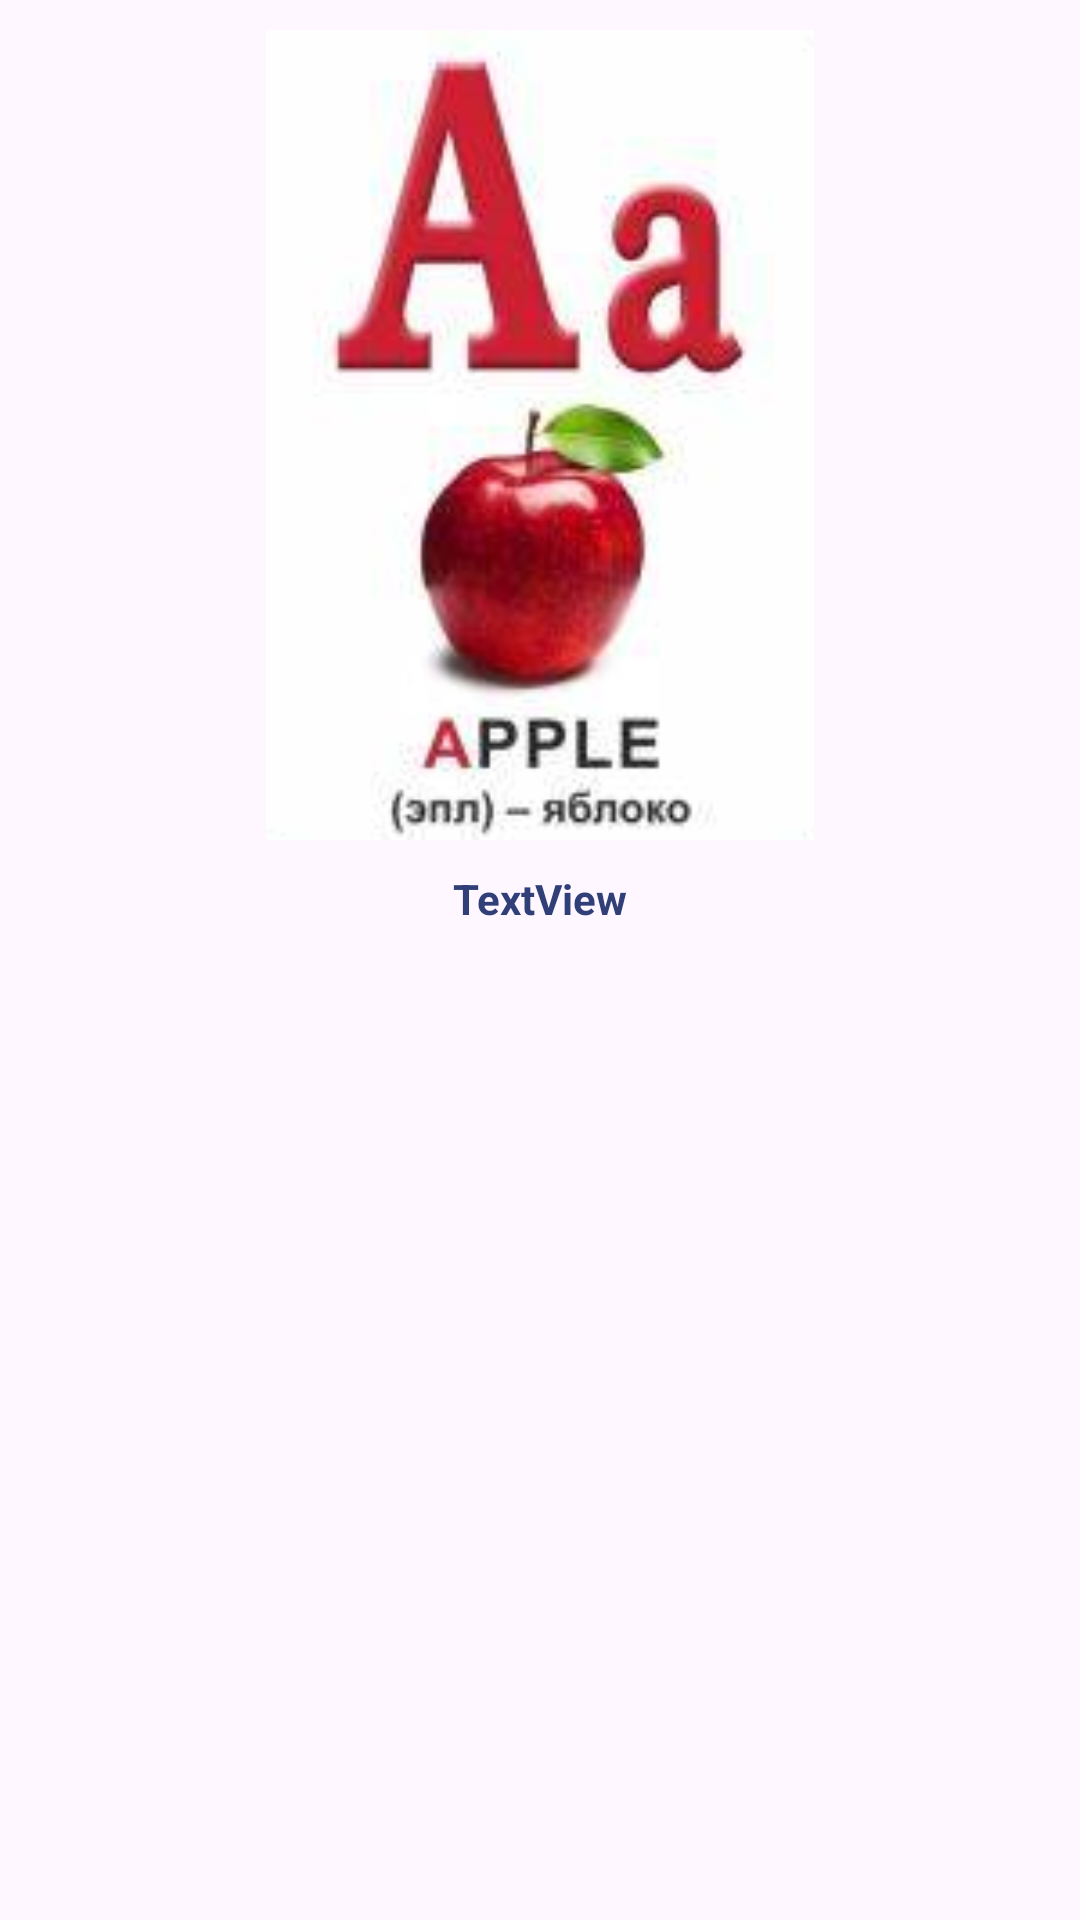

Produce the Android XML layout that renders to this screen, including the resource entries it uses.
<!-- AndroidManifest.xml: application theme Theme.SaifApp5 -->
<!-- res/layout/alpabet_item.xml -->
<?xml version="1.0" encoding="utf-8"?>
<androidx.constraintlayout.widget.ConstraintLayout
    xmlns:android="http://schemas.android.com/apk/res/android"
    xmlns:app="http://schemas.android.com/apk/res-auto"
    xmlns:tools="http://schemas.android.com/tools"
    android:layout_width="match_parent"
    android:layout_height="wrap_content">

    <ImageView
        android:id="@+id/image"
        android:layout_width="250dp"
        android:layout_height="270dp"
        android:layout_marginTop="10dp"
        android:layout_marginStart="10dp"
        android:layout_marginEnd="10dp"
        android:scaleType="fitCenter"
        app:layout_constraintStart_toStartOf="parent"
        app:layout_constraintTop_toTopOf="parent"
        app:layout_constraintEnd_toEndOf="parent"
        android:src="@drawable/a" />

    <TextView
        android:id="@+id/title"
        android:layout_width="wrap_content"
        android:layout_height="wrap_content"
        android:layout_marginTop="10dp"
        android:gravity="center"
        android:paddingBottom="10dp"
        android:text="TextView"
        android:textAlignment="center"
        android:textColor="@color/blue"
        android:textSize="14sp"
        android:textStyle="bold"
        app:layout_constraintEnd_toEndOf="parent"
        app:layout_constraintStart_toStartOf="parent"
        app:layout_constraintTop_toBottomOf="@+id/image" />
</androidx.constraintlayout.widget.ConstraintLayout>
<!-- resources referenced by this layout -->
<resources>
  <color name="blue">#303F77</color>
  <!-- drawable a: png bitmap (drawable, 41595 bytes) -->
  <style name="Theme.SaifApp5" parent="Base.Theme.SaifApp5" />
  <style name="Base.Theme.SaifApp5" parent="Theme.Material3.DayNight.NoActionBar">
          
          <item name="colorPrimary">@color/black</item>
      </style>
  <color name="black">#FF000000</color>
</resources>
